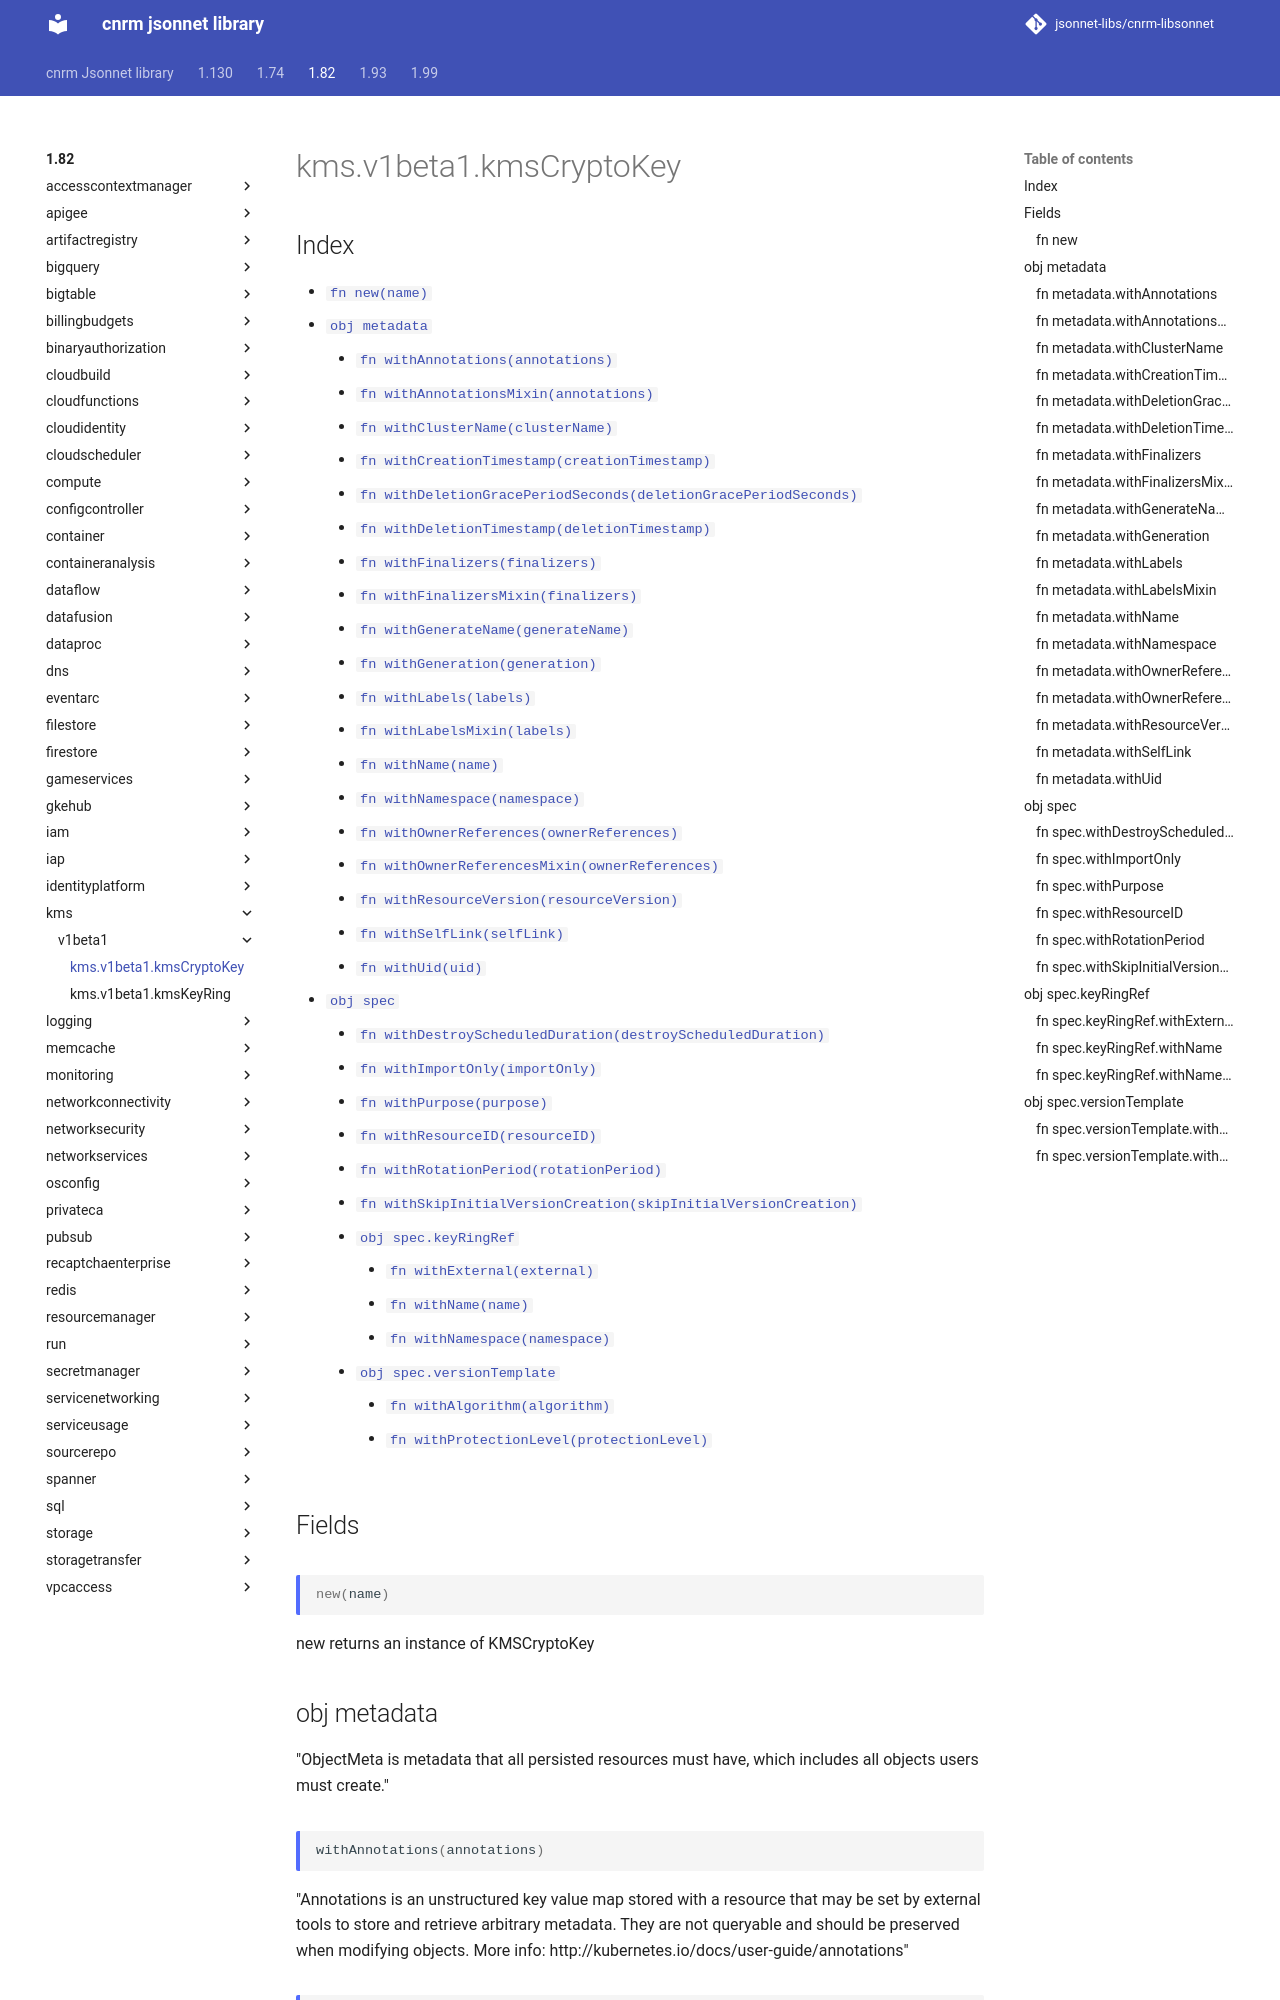

repository: jsonnet-libs/cnrm-libsonnet · page: 1.82/kms/v1beta1/kmsCryptoKey/index.html · generator: mkdocs

---
permalink: /1.82/kms/v1beta1/kmsCryptoKey/
---

# kms.v1beta1.kmsCryptoKey



## Index

* [`fn new(name)`](#fn-new)
* [`obj metadata`](#obj-metadata)
  * [`fn withAnnotations(annotations)`](#fn-metadatawithannotations)
  * [`fn withAnnotationsMixin(annotations)`](#fn-metadatawithannotationsmixin)
  * [`fn withClusterName(clusterName)`](#fn-metadatawithclustername)
  * [`fn withCreationTimestamp(creationTimestamp)`](#fn-metadatawithcreationtimestamp)
  * [`fn withDeletionGracePeriodSeconds(deletionGracePeriodSeconds)`](#fn-metadatawithdeletiongraceperiodseconds)
  * [`fn withDeletionTimestamp(deletionTimestamp)`](#fn-metadatawithdeletiontimestamp)
  * [`fn withFinalizers(finalizers)`](#fn-metadatawithfinalizers)
  * [`fn withFinalizersMixin(finalizers)`](#fn-metadatawithfinalizersmixin)
  * [`fn withGenerateName(generateName)`](#fn-metadatawithgeneratename)
  * [`fn withGeneration(generation)`](#fn-metadatawithgeneration)
  * [`fn withLabels(labels)`](#fn-metadatawithlabels)
  * [`fn withLabelsMixin(labels)`](#fn-metadatawithlabelsmixin)
  * [`fn withName(name)`](#fn-metadatawithname)
  * [`fn withNamespace(namespace)`](#fn-metadatawithnamespace)
  * [`fn withOwnerReferences(ownerReferences)`](#fn-metadatawithownerreferences)
  * [`fn withOwnerReferencesMixin(ownerReferences)`](#fn-metadatawithownerreferencesmixin)
  * [`fn withResourceVersion(resourceVersion)`](#fn-metadatawithresourceversion)
  * [`fn withSelfLink(selfLink)`](#fn-metadatawithselflink)
  * [`fn withUid(uid)`](#fn-metadatawithuid)
* [`obj spec`](#obj-spec)
  * [`fn withDestroyScheduledDuration(destroyScheduledDuration)`](#fn-specwithdestroyscheduledduration)
  * [`fn withImportOnly(importOnly)`](#fn-specwithimportonly)
  * [`fn withPurpose(purpose)`](#fn-specwithpurpose)
  * [`fn withResourceID(resourceID)`](#fn-specwithresourceid)
  * [`fn withRotationPeriod(rotationPeriod)`](#fn-specwithrotationperiod)
  * [`fn withSkipInitialVersionCreation(skipInitialVersionCreation)`](#fn-specwithskipinitialversioncreation)
  * [`obj spec.keyRingRef`](#obj-speckeyringref)
    * [`fn withExternal(external)`](#fn-speckeyringrefwithexternal)
    * [`fn withName(name)`](#fn-speckeyringrefwithname)
    * [`fn withNamespace(namespace)`](#fn-speckeyringrefwithnamespace)
  * [`obj spec.versionTemplate`](#obj-specversiontemplate)
    * [`fn withAlgorithm(algorithm)`](#fn-specversiontemplatewithalgorithm)
    * [`fn withProtectionLevel(protectionLevel)`](#fn-specversiontemplatewithprotectionlevel)

## Fields

### fn new

```ts
new(name)
```

new returns an instance of KMSCryptoKey

## obj metadata

"ObjectMeta is metadata that all persisted resources must have, which includes all objects users must create."

### fn metadata.withAnnotations

```ts
withAnnotations(annotations)
```

"Annotations is an unstructured key value map stored with a resource that may be set by external tools to store and retrieve arbitrary metadata. They are not queryable and should be preserved when modifying objects. More info: http://kubernetes.io/docs/user-guide/annotations"
